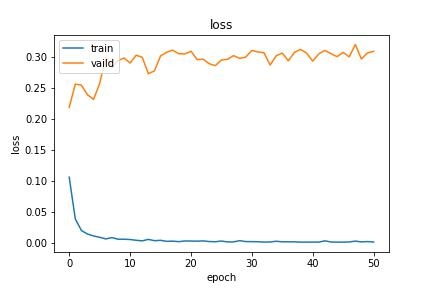

The data file committed next to this chart (first rows):
loss, val_loss
0.1065, 0.2191
0.03931, 0.2565
0.02081, 0.2548
0.01499, 0.2393
0.01196, 0.2319
0.009837, 0.2573
0.007164, 0.2998
0.009322, 0.2833
0.006721, 0.2944
0.00667, 0.2985
0.006225, 0.2905
0.005011, 0.3031
0.004072, 0.2996
0.00645, 0.2732
0.004307, 0.2779
0.004926, 0.3019
0.003284, 0.3078
0.003617, 0.3111
0.002795, 0.3054
0.003873, 0.3051
0.003764, 0.3095
0.00356, 0.296
0.003983, 0.2966
0.002992, 0.2893
0.002629, 0.2863
0.003777, 0.2953
0.002323, 0.2964
0.00242, 0.3024
0.00438, 0.2979
0.002901, 0.2999
0.002794, 0.3107
0.002668, 0.3083
0.002117, 0.307
0.002278, 0.2872
0.003401, 0.3021
0.002539, 0.3065
0.002509, 0.2939
0.002542, 0.3079
0.002058, 0.3122
0.002065, 0.3065
0.002053, 0.2935
0.002069, 0.3052
0.004088, 0.3108
0.002183, 0.3055
0.00203, 0.3007
0.002056, 0.3076
0.002319, 0.3004
0.003621, 0.3204
0.002391, 0.2969
0.002905, 0.3067
0.002105, 0.3093
